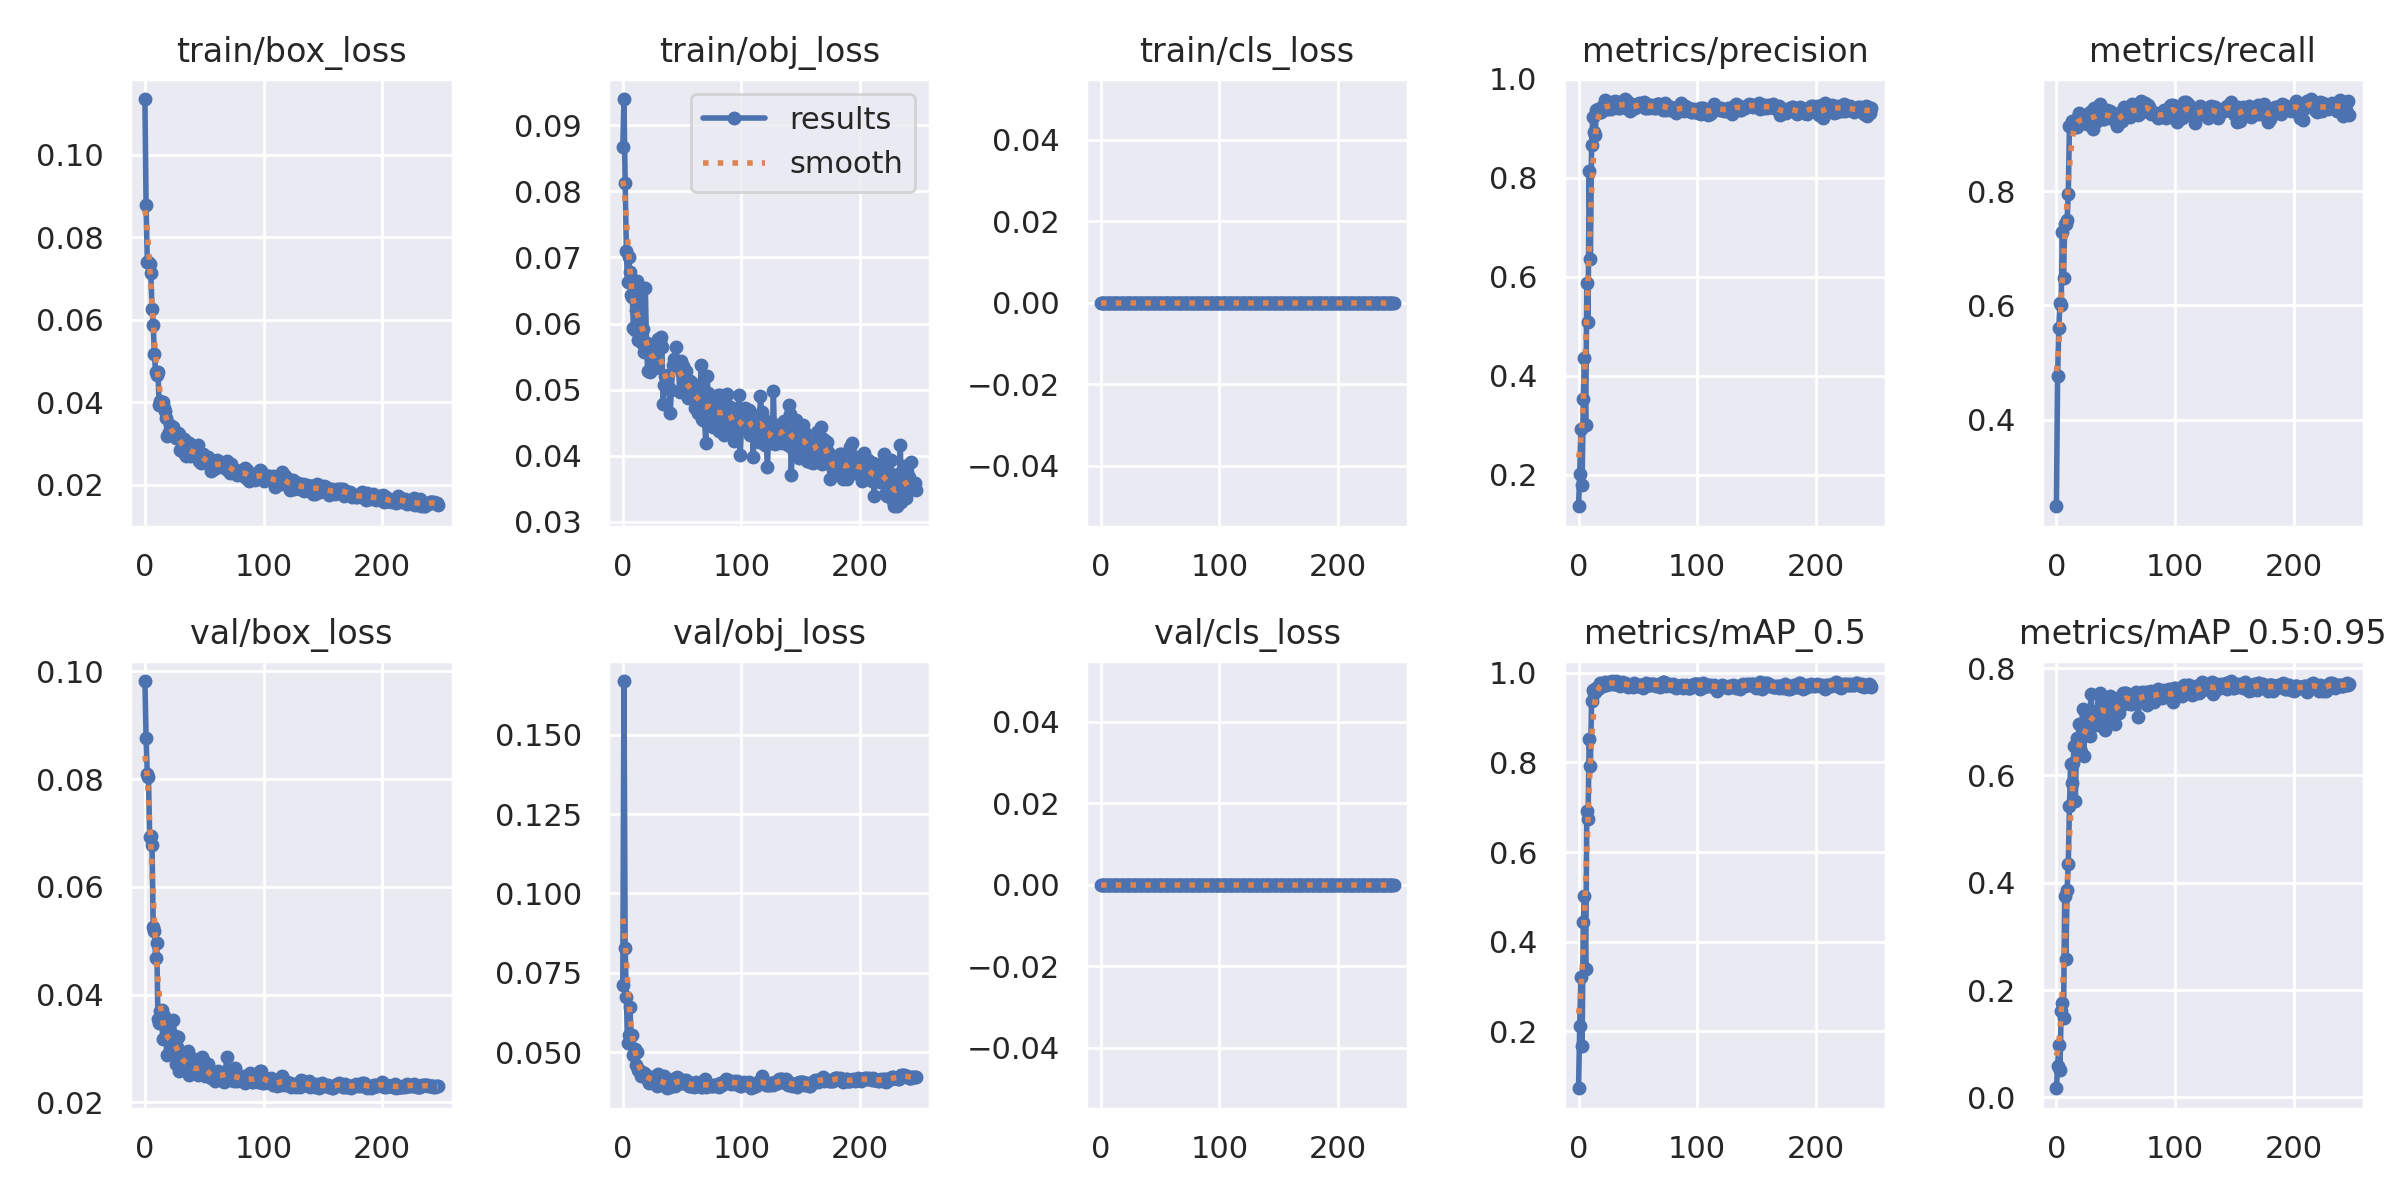

Source data for this figure (header and first rows):
epoch, train/box_loss, train/obj_loss, train/cls_loss, metrics/precision, metrics/recall, metrics/mAP_0.5, metrics/mAP_0.5:0.95, val/box_loss, val/obj_loss, val/cls_loss, x/lr0, x/lr1, x/lr2
0, 0.1134, 0.08664, 0, 0.1364, 0.2487, 0.07271, 0.01689, 0.09823, 0.07102, 0, 0.0838, 0.0018, 0.0018
1, 0.08769, 0.09395, 0, 0.2022, 0.4772, 0.2124, 0.05821, 0.08757, 0.1669, 0, 0.06669, 0.003688, 0.003688
2, 0.07406, 0.08119, 0, 0.2932, 0.5605, 0.3216, 0.09703, 0.08097, 0.08278, 0, 0.04956, 0.005563, 0.005563
3, 0.07387, 0.07101, 0, 0.1789, 0.6048, 0.1667, 0.05154, 0.08045, 0.06731, 0, 0.03243, 0.007426, 0.007426
4, 0.07347, 0.06624, 0, 0.3538, 0.6008, 0.4445, 0.1607, 0.06919, 0.0529, 0, 0.01528, 0.009276, 0.009276
5, 0.07121, 0.07011, 0, 0.437, 0.7285, 0.5009, 0.1756, 0.06943, 0.05549, 0, 0.009835, 0.009835, 0.009835
6, 0.06268, 0.06782, 0, 0.2998, 0.6481, 0.3397, 0.1485, 0.06769, 0.06428, 0, 0.009835, 0.009835, 0.009835
7, 0.05863, 0.06428, 0, 0.5874, 0.7419, 0.6926, 0.3755, 0.0526, 0.05498, 0, 0.009802, 0.009802, 0.009802
8, 0.05175, 0.06408, 0, 0.5095, 0.7419, 0.6738, 0.2576, 0.05184, 0.05554, 0, 0.009769, 0.009769, 0.009769
9, 0.04741, 0.05928, 0, 0.8144, 0.7489, 0.8513, 0.3864, 0.04672, 0.04896, 0, 0.009736, 0.009736, 0.009736
10, 0.04646, 0.05896, 0, 0.6364, 0.7944, 0.7924, 0.4347, 0.04952, 0.05112, 0, 0.009703, 0.009703, 0.009703
11, 0.04732, 0.06212, 0, 0.8673, 0.9135, 0.9372, 0.5423, 0.03546, 0.04587, 0, 0.00967, 0.00967, 0.00967
12, 0.03931, 0.06638, 0, 0.9228, 0.9154, 0.9608, 0.6212, 0.03482, 0.0499, 0, 0.009637, 0.009637, 0.009637
13, 0.04033, 0.05745, 0, 0.8932, 0.922, 0.9557, 0.5851, 0.03692, 0.04432, 0, 0.009604, 0.009604, 0.009604
14, 0.03959, 0.06494, 0, 0.8864, 0.9125, 0.9576, 0.6237, 0.03717, 0.04452, 0, 0.009571, 0.009571, 0.009571
15, 0.03994, 0.05892, 0, 0.9379, 0.9143, 0.9672, 0.6547, 0.0318, 0.04238, 0, 0.009538, 0.009538, 0.009538
16, 0.0386, 0.05705, 0, 0.9388, 0.9126, 0.964, 0.5531, 0.03611, 0.04381, 0, 0.009505, 0.009505, 0.009505
17, 0.03793, 0.05918, 0, 0.9327, 0.9126, 0.9705, 0.6706, 0.03189, 0.04271, 0, 0.009472, 0.009472, 0.009472
18, 0.03626, 0.05565, 0, 0.9337, 0.9288, 0.9775, 0.647, 0.03178, 0.0433, 0, 0.009439, 0.009439, 0.009439
19, 0.03184, 0.06532, 0, 0.9331, 0.9369, 0.9738, 0.6954, 0.02885, 0.04299, 0, 0.009406, 0.009406, 0.009406
20, 0.0328, 0.05699, 0, 0.9435, 0.9247, 0.9739, 0.6502, 0.03498, 0.04265, 0, 0.009373, 0.009373, 0.009373
21, 0.03446, 0.05281, 0, 0.9449, 0.922, 0.9701, 0.6428, 0.03003, 0.04124, 0, 0.00934, 0.00934, 0.00934
22, 0.03331, 0.05636, 0, 0.958, 0.9234, 0.9787, 0.724, 0.02918, 0.04034, 0, 0.009307, 0.009307, 0.009307
23, 0.03197, 0.05262, 0, 0.9489, 0.9235, 0.973, 0.6365, 0.03245, 0.04199, 0, 0.009274, 0.009274, 0.009274
24, 0.0339, 0.05342, 0, 0.9385, 0.923, 0.974, 0.6883, 0.03521, 0.04183, 0, 0.009241, 0.009241, 0.009241
25, 0.03256, 0.05634, 0, 0.9387, 0.9269, 0.976, 0.6751, 0.03238, 0.04143, 0, 0.009208, 0.009208, 0.009208
26, 0.03137, 0.05648, 0, 0.9423, 0.918, 0.9784, 0.7102, 0.02715, 0.04052, 0, 0.009175, 0.009175, 0.009175
27, 0.03163, 0.05335, 0, 0.9392, 0.9341, 0.9749, 0.6861, 0.03028, 0.04238, 0, 0.009142, 0.009142, 0.009142
28, 0.03257, 0.05344, 0, 0.9536, 0.9386, 0.9811, 0.674, 0.03212, 0.04155, 0, 0.009109, 0.009109, 0.009109
29, 0.0322, 0.056, 0, 0.9502, 0.9225, 0.9796, 0.7521, 0.0258, 0.03923, 0, 0.009076, 0.009076, 0.009076
30, 0.02828, 0.05769, 0, 0.946, 0.9301, 0.9755, 0.6977, 0.02882, 0.04316, 0, 0.009043, 0.009043, 0.009043
31, 0.02813, 0.05725, 0, 0.9548, 0.9087, 0.9749, 0.7069, 0.02773, 0.0404, 0, 0.00901, 0.00901, 0.00901
32, 0.03082, 0.05798, 0, 0.9425, 0.9449, 0.9817, 0.7121, 0.02668, 0.04065, 0, 0.008977, 0.008977, 0.008977
33, 0.03102, 0.05653, 0, 0.9416, 0.9355, 0.9789, 0.7206, 0.02616, 0.03952, 0, 0.008944, 0.008944, 0.008944
34, 0.02751, 0.04784, 0, 0.9528, 0.923, 0.9728, 0.6939, 0.02837, 0.04126, 0, 0.008911, 0.008911, 0.008911
35, 0.02705, 0.05077, 0, 0.9415, 0.9293, 0.9716, 0.7101, 0.02895, 0.04244, 0, 0.008878, 0.008878, 0.008878
36, 0.02944, 0.0521, 0, 0.9462, 0.9328, 0.9743, 0.7119, 0.02953, 0.04003, 0, 0.008845, 0.008845, 0.008845
37, 0.03004, 0.05155, 0, 0.9453, 0.9525, 0.9802, 0.7545, 0.02499, 0.03863, 0, 0.008812, 0.008812, 0.008812
38, 0.02699, 0.05229, 0, 0.9449, 0.9435, 0.9765, 0.7349, 0.02587, 0.03921, 0, 0.008779, 0.008779, 0.008779
39, 0.02723, 0.05019, 0, 0.9595, 0.9261, 0.9782, 0.72, 0.02566, 0.0395, 0, 0.008746, 0.008746, 0.008746
40, 0.02793, 0.04652, 0, 0.955, 0.9261, 0.975, 0.7409, 0.02578, 0.03904, 0, 0.008713, 0.008713, 0.008713
41, 0.02786, 0.04997, 0, 0.9558, 0.9315, 0.9729, 0.6846, 0.028, 0.03959, 0, 0.00868, 0.00868, 0.00868
42, 0.02751, 0.05371, 0, 0.9395, 0.9288, 0.9679, 0.7153, 0.02666, 0.04165, 0, 0.008647, 0.008647, 0.008647
43, 0.02898, 0.05468, 0, 0.9359, 0.9419, 0.9733, 0.7039, 0.02576, 0.0402, 0, 0.008614, 0.008614, 0.008614
44, 0.02794, 0.05395, 0, 0.9501, 0.9315, 0.9724, 0.7096, 0.02628, 0.03945, 0, 0.008581, 0.008581, 0.008581
45, 0.02955, 0.05649, 0, 0.9396, 0.9404, 0.9711, 0.7472, 0.02505, 0.03955, 0, 0.008548, 0.008548, 0.008548
46, 0.0257, 0.05407, 0, 0.9413, 0.9274, 0.9689, 0.7359, 0.02597, 0.04211, 0, 0.008515, 0.008515, 0.008515
47, 0.02535, 0.05342, 0, 0.9465, 0.9274, 0.9771, 0.7389, 0.02634, 0.04081, 0, 0.008482, 0.008482, 0.008482
48, 0.02655, 0.04968, 0, 0.9414, 0.9287, 0.9712, 0.7165, 0.02833, 0.04156, 0, 0.008449, 0.008449, 0.008449
49, 0.02745, 0.05429, 0, 0.9462, 0.9224, 0.9705, 0.6956, 0.02785, 0.04127, 0, 0.008416, 0.008416, 0.008416
50, 0.02643, 0.05005, 0, 0.9466, 0.9234, 0.9731, 0.7141, 0.02633, 0.04044, 0, 0.008383, 0.008383, 0.008383
51, 0.02561, 0.05359, 0, 0.9511, 0.9145, 0.9697, 0.7329, 0.02495, 0.04014, 0, 0.00835, 0.00835, 0.00835
52, 0.02581, 0.04981, 0, 0.9491, 0.918, 0.9723, 0.7441, 0.02539, 0.04048, 0, 0.008317, 0.008317, 0.008317
53, 0.02677, 0.05278, 0, 0.9483, 0.9368, 0.9738, 0.7167, 0.02716, 0.04134, 0, 0.008284, 0.008284, 0.008284
54, 0.02513, 0.05033, 0, 0.9516, 0.9315, 0.9652, 0.7382, 0.02493, 0.04023, 0, 0.008251, 0.008251, 0.008251
55, 0.02484, 0.04879, 0, 0.9534, 0.9234, 0.9697, 0.7315, 0.02485, 0.04014, 0, 0.008218, 0.008218, 0.008218
56, 0.02332, 0.05043, 0, 0.942, 0.9368, 0.9722, 0.7536, 0.02452, 0.03924, 0, 0.008185, 0.008185, 0.008185
57, 0.02548, 0.05126, 0, 0.9414, 0.9462, 0.9772, 0.7422, 0.02454, 0.03934, 0, 0.008152, 0.008152, 0.008152
58, 0.02369, 0.05104, 0, 0.9493, 0.9314, 0.9732, 0.7528, 0.02571, 0.04017, 0, 0.008119, 0.008119, 0.008119
59, 0.02528, 0.05012, 0, 0.9418, 0.9351, 0.9738, 0.7544, 0.02402, 0.03949, 0, 0.008086, 0.008086, 0.008086
... 188 more rows
